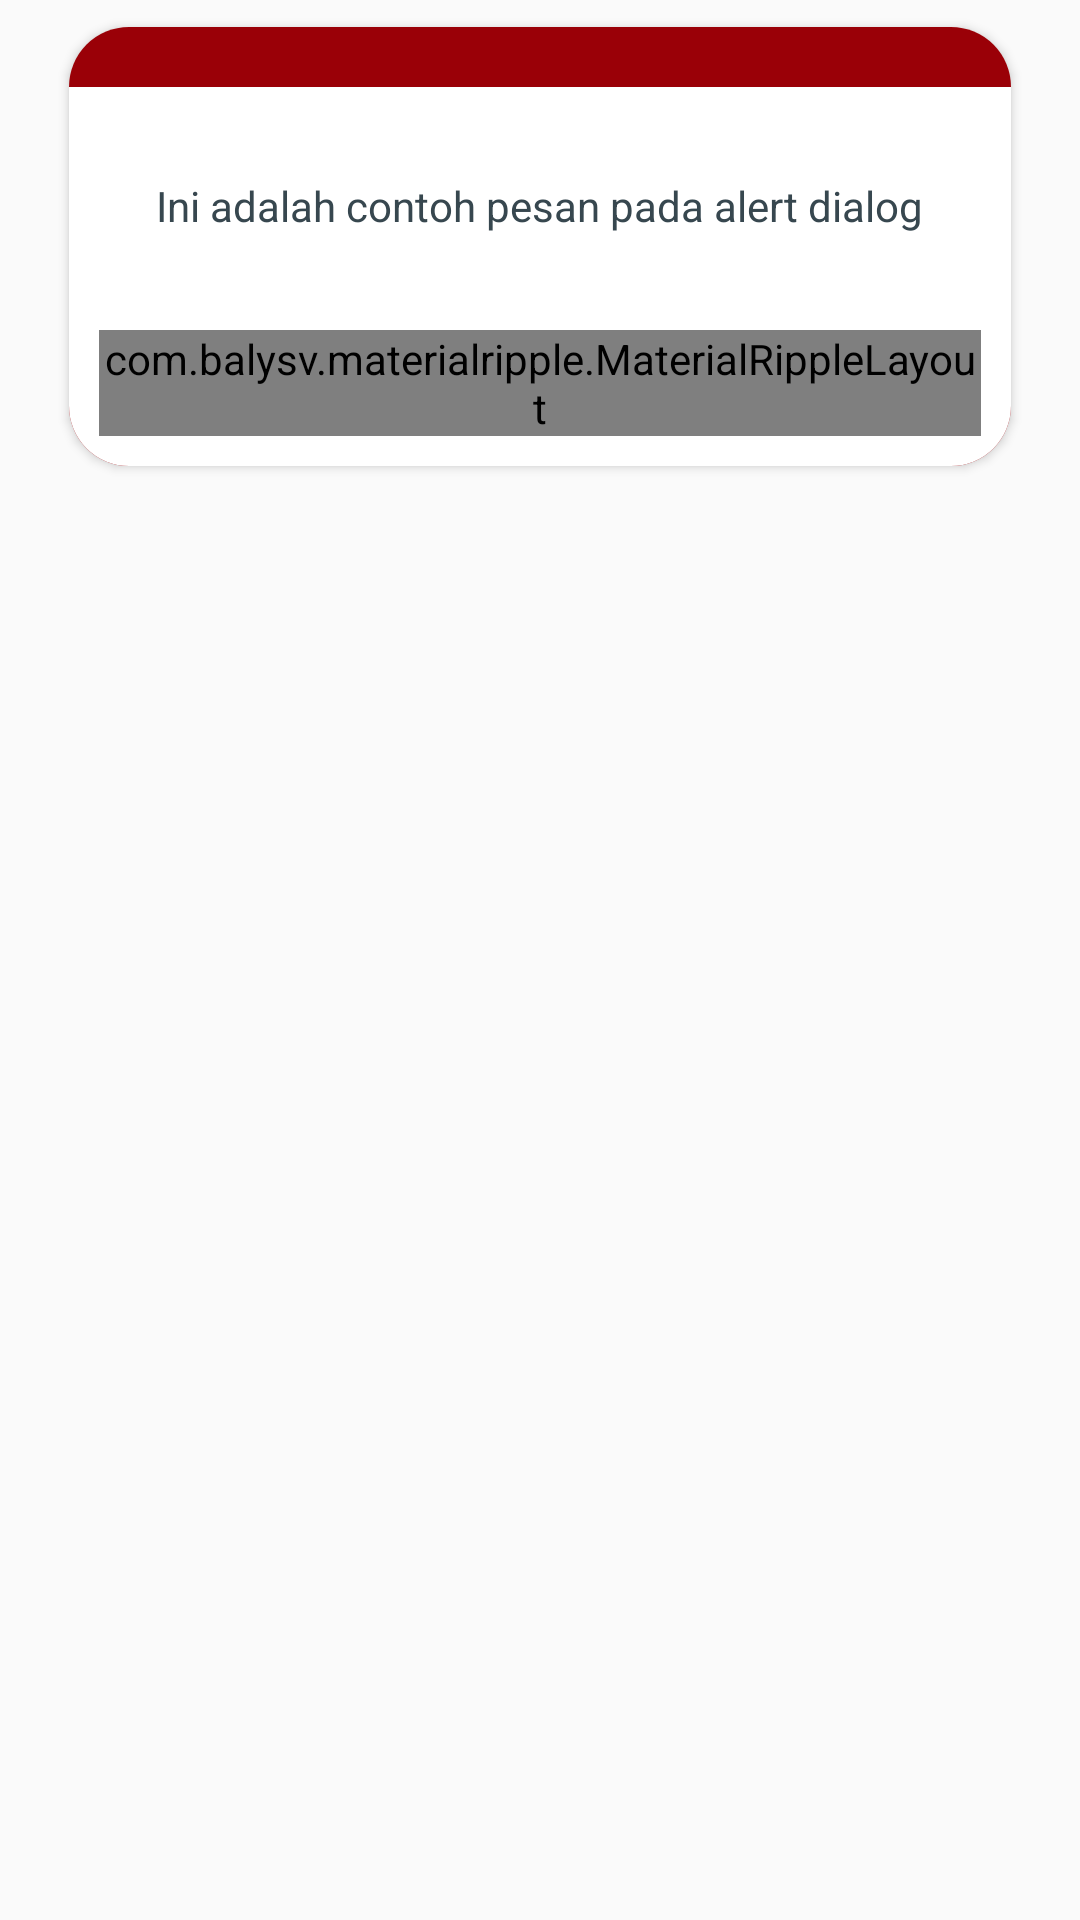

Android layout source for this screen:
<!-- AndroidManifest.xml: application theme AppTheme -->
<!-- res/layout/dialog_one_button.xml -->
<?xml version="1.0" encoding="utf-8"?>
<LinearLayout xmlns:android="http://schemas.android.com/apk/res/android"
    xmlns:app="http://schemas.android.com/apk/res-auto"
    xmlns:tools="http://schemas.android.com/tools"
    android:layout_width="match_parent"
    android:layout_height="wrap_content"
    android:background="@color/bg_tran"
    android:orientation="vertical">

    <androidx.cardview.widget.CardView
        android:layout_width="match_parent"
        android:layout_height="wrap_content"
        android:layout_marginLeft="15dp"
        android:layout_marginRight="15dp"
        app:cardCornerRadius="20dp"
        app:cardPreventCornerOverlap="true"
        app:cardUseCompatPadding="true">

        <LinearLayout
            android:id="@+id/header_dialog"
            android:layout_width="match_parent"
            android:layout_height="match_parent"
            android:background="@color/colorPrimaryDark"
            android:orientation="vertical">

        <ImageView
            android:id="@+id/img_dialog"
            android:layout_width="match_parent"
            android:layout_height="wrap_content"
            android:layout_marginTop="10dp"
            android:layout_marginBottom="10dp"
            android:src="@drawable/ic_user"
            android:tint="@color/white" />

        <LinearLayout
            android:layout_width="match_parent"
            android:layout_height="match_parent"
            android:background="@color/white"
            android:gravity="center_vertical|center_horizontal|center"
            android:orientation="vertical"
            android:padding="10dp">

            <LinearLayout
                android:layout_width="wrap_content"
                android:layout_height="wrap_content"
                android:gravity="center_vertical|center_horizontal"
                android:orientation="horizontal">

                <TextView
                    android:id="@+id/txt_message"
                    android:layout_width="match_parent"
                    android:layout_height="wrap_content"
                    android:layout_weight="1"
                    android:autoText="true"
                    android:fontFamily="sans-serif"
                    android:paddingTop="20dp"
                    android:paddingBottom="30dp"
                    android:text="Ini adalah contoh pesan pada alert dialog"
                    android:textAlignment="center"
                    android:textColor="@color/text_color"
                    android:textSize="14sp" />


            </LinearLayout>

            <View
                android:layout_width="match_parent"
                android:layout_height="2dp"
                android:layout_weight="1"
                android:background="@color/bg_tran" />

            <LinearLayout
                android:layout_width="match_parent"
                android:layout_height="match_parent"
                android:orientation="horizontal">

                <com.balysv.materialripple.MaterialRippleLayout
                    android:layout_width="match_parent"
                    android:layout_height="wrap_content"
                    app:mrl_rippleAlpha="0.1"
                    app:mrl_rippleColor="#000000"
                    app:mrl_rippleDimension="10dp"
                    app:mrl_rippleDuration="350"
                    app:mrl_rippleFadeDuration="75"
                    app:mrl_rippleHover="true"
                    app:mrl_rippleOverlay="true"
                    app:mrl_rippleRoundedCorners="20dp">

                    <Button
                        android:id="@+id/bt_positive"
                        android:layout_width="match_parent"
                        android:layout_height="@dimen/but_dialog_height"
                        android:layout_centerHorizontal="true"
                        android:layout_margin="2dp"
                        android:layout_weight="1"
                        android:background="@drawable/but_green"
                        android:drawableTint="@color/merah"
                        android:fontFamily="@font/monserat"
                        android:paddingTop="2dp"
                        android:text="O K"
                        android:textColor="@color/white"
                        android:textSize="14sp" />
                </com.balysv.materialripple.MaterialRippleLayout>
            </LinearLayout>


        </LinearLayout>

        </LinearLayout>
    </androidx.cardview.widget.CardView>
</LinearLayout>
<!-- resources referenced by this layout -->
<resources>
  <color name="bg_tran">#00ffffff</color>
  <color name="colorPrimaryDark">#9A0007</color>
  <color name="merah">#BA000D</color>
  <color name="text_color">@color/blue_grey_800</color>
  <color name="white">#ffffff</color>
  <dimen name="but_dialog_height">40dp</dimen>
  <!-- drawable but_green (drawable) -->
  <?xml version="1.0" encoding="utf-8"?>
  <shape xmlns:android="http://schemas.android.com/apk/res/android"
      android:shape="rectangle">
      <corners
          android:radius="20dp"
          />
      <solid android:color="@color/green_600" />
  </shape>
  <style name="AppTheme" parent="Theme.AppCompat.Light.NoActionBar">
          
          <item name="colorPrimary">@color/colorPrimary</item>
          <item name="colorPrimaryDark">@color/colorPrimaryDark</item>
          <item name="colorAccent">@color/colorAccent</item>
      </style>
  <color name="blue_grey_800">#37474F</color>
  <color name="green_600">#43A047</color>
  <color name="colorPrimary">#FFF</color>
  <color name="colorAccent">#EF5350</color>
</resources>
